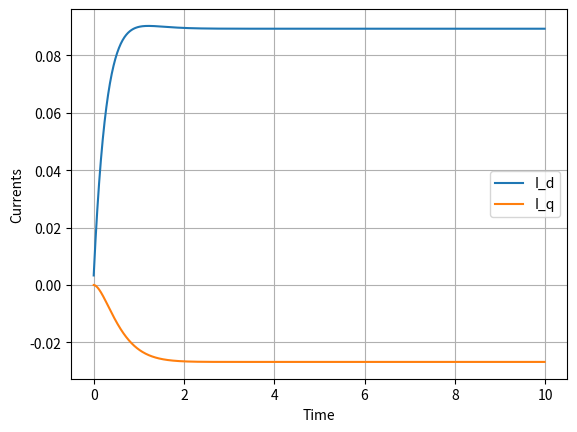
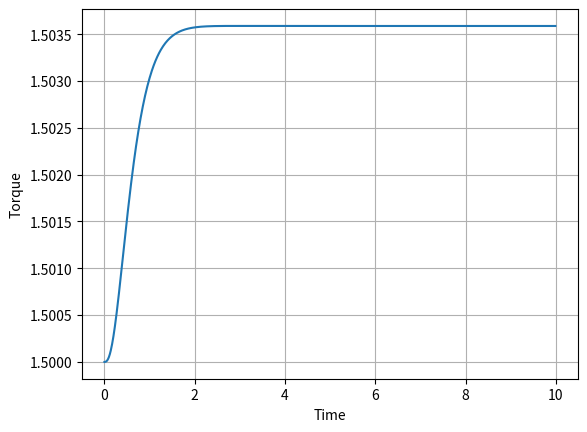

Here is the Python script that generated these plots, in order:
import numpy as np
import matplotlib.pyplot as plt


class PMSM():
    
    def __init__(self, R_s, L_d, L_q, pm_flux, omega, poles=2):
        # Set parameters
        self.R_s = R_s
        self.L_d = L_d
        self.L_q = L_q
        self.pm_flux = pm_flux
        self.omega = omega
        self.poles = poles
        
        # Initialise state space values
        self.x = np.zeros(2, dtype=np.float32)
        self.dx = np.zeros(2, dtype=np.float32)

        self.torque = 0

        # Initialize state space matrices
        self.A = np.array([[-R_s/L_d, omega*L_q/L_d],
                           [-omega*L_d/L_q, -R_s/L_q]])
        
        self.B = np.array([[1/L_d, 0], 
                           [0, 1/L_q]])

        self.C = np.array([0, -omega*pm_flux/L_q])
    
    
    def id(self):
        return self.x[0]

    
    def iq(self):
        return self.x[1]


    def time_step(self, u = np.zeros(2, dtype=np.float32), t_step=0.01):
        self.dx = np.dot(self.A, self.x) + np.dot(self.B, u) + self.C
        self.x = self.x + self.dx*t_step


    def simulate(self, u, t_step=0.01):
        duration = u.shape[1]
        id = []
        iq = []
        time = []
        torque = []
        
        for t in range(duration):
            self.time_step(u[:,t], t_step)
            id.append(self.x[0])
            iq.append(self.x[1])
            torque.append(0.75*self.poles*(self.pm_flux+(self.L_d-self.L_q)*self.x[0]*self.x[1]))
            time.append(t_step*t)
        
        plt.figure("Simulation Results - Currents")
        plt.plot(time, id)
        plt.plot(time, iq)
        plt.xlabel("Time")
        plt.ylabel("Currents")
        plt.legend(["I_d", "I_q"])
        plt.grid()

        plt.figure("Simulation Results - Torque")
        plt.plot(time, torque)
        plt.xlabel("Time")
        plt.ylabel("Torque")
        plt.grid()

        plt.show()


motor = PMSM(10,3,4,1,1)
u = np.ones((2, 1000))
motor.simulate(u)
